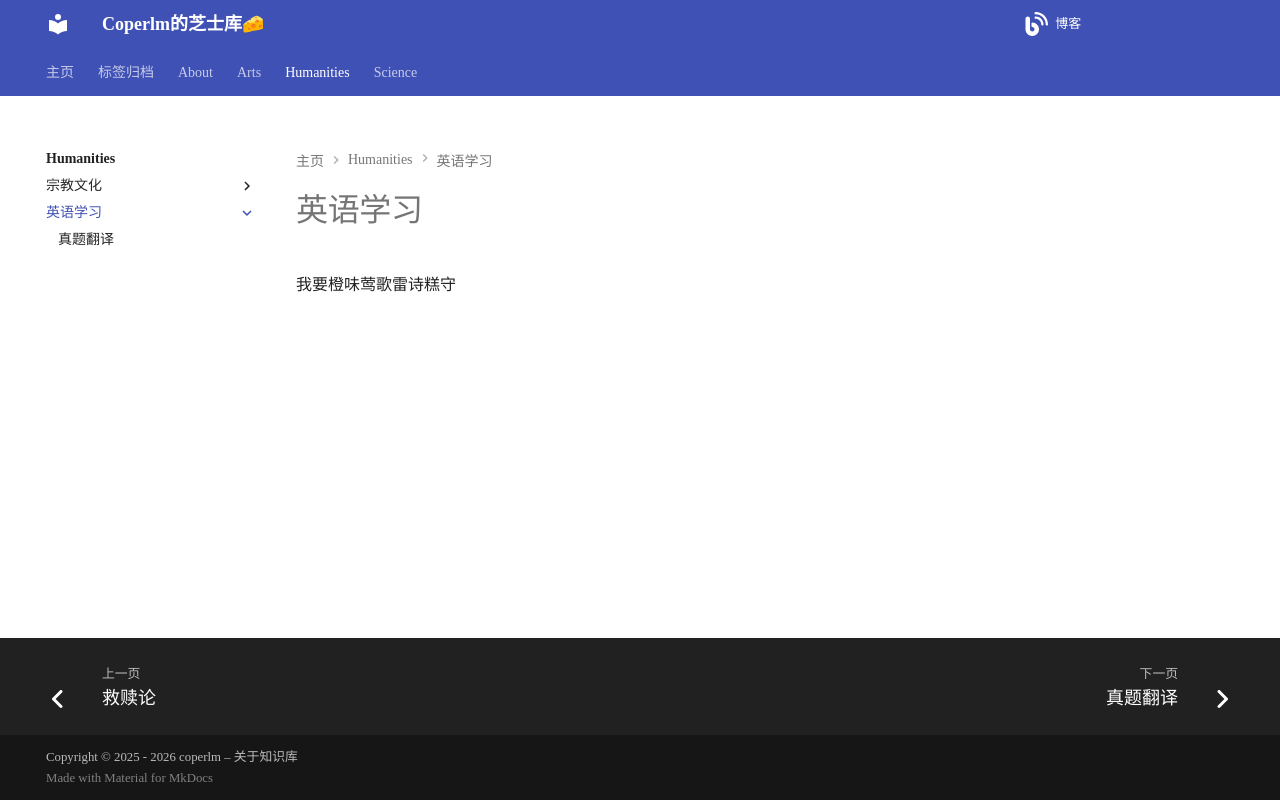

repository: coperlm/KnowledgeBase · page: humanities/英语学习/index.html · generator: mkdocs

# 英语学习

我要橙味莺歌雷诗糕守
